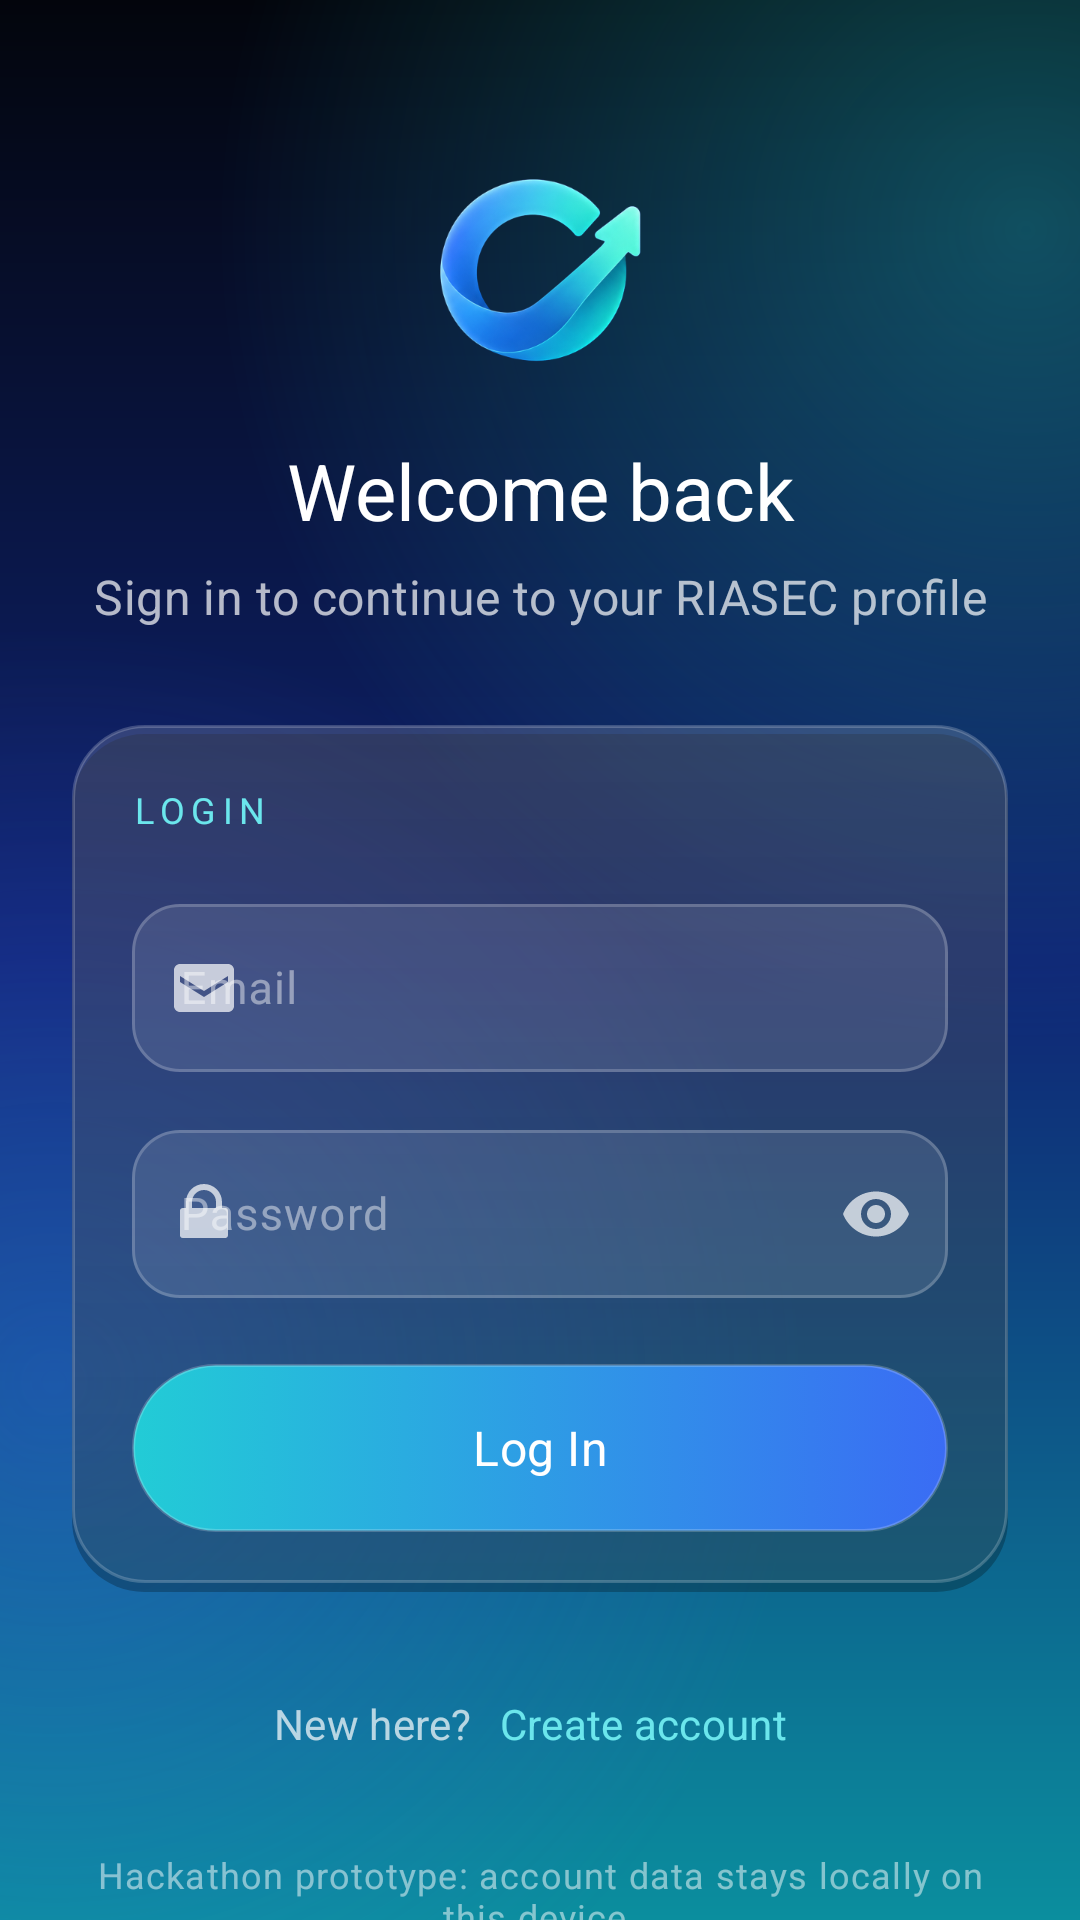

This screen was rendered from an Android layout file. Write that file and the resources it references.
<!-- AndroidManifest.xml: application theme Theme.OrientationApp -->
<!-- res/layout/activity_login.xml -->
<?xml version="1.0" encoding="utf-8"?>
<androidx.constraintlayout.widget.ConstraintLayout
    xmlns:android="http://schemas.android.com/apk/res/android"
    xmlns:app="http://schemas.android.com/apk/res-auto"
    android:layout_width="match_parent"
    android:layout_height="match_parent"
    android:background="@drawable/bg_orienta_screen">

    <androidx.core.widget.NestedScrollView
        android:layout_width="0dp"
        android:layout_height="0dp"
        android:fillViewport="true"
        app:layout_constraintTop_toTopOf="parent"
        app:layout_constraintBottom_toBottomOf="parent"
        app:layout_constraintStart_toStartOf="parent"
        app:layout_constraintEnd_toEndOf="parent">

        <LinearLayout
            android:layout_width="match_parent"
            android:layout_height="wrap_content"
            android:gravity="center_horizontal"
            android:orientation="vertical"
            android:paddingStart="24dp"
            android:paddingTop="54dp"
            android:paddingEnd="24dp"
            android:paddingBottom="36dp">

            <ImageView
                android:layout_width="72dp"
                android:layout_height="72dp"
                android:contentDescription="RIASEC Explorer logo"
                android:src="@drawable/orienta_logo" />

            <TextView
                android:layout_width="match_parent"
                android:layout_height="wrap_content"
                android:layout_marginTop="20dp"
                android:gravity="center"
                android:text="Welcome back"
                android:textAppearance="@style/TextAppearance.Orienta.Headline" />

            <TextView
                android:layout_width="match_parent"
                android:layout_height="wrap_content"
                android:layout_marginTop="7dp"
                android:gravity="center"
                android:text="Sign in to continue to your RIASEC profile"
                android:textAppearance="@style/TextAppearance.Orienta.Subtitle" />

            <LinearLayout
                android:layout_width="match_parent"
                android:layout_height="wrap_content"
                android:layout_marginTop="32dp"
                android:background="@drawable/bg_orienta_glass_card"
                android:orientation="vertical"
                android:padding="20dp">

                <TextView
                    android:layout_width="wrap_content"
                    android:layout_height="wrap_content"
                    android:text="LOGIN"
                    android:textAppearance="@style/TextAppearance.Orienta.Overline" />

                <com.google.android.material.textfield.TextInputLayout
                    android:id="@+id/tilLoginEmail"
                    style="@style/Widget.Orienta.TextInputLayout"
                    android:layout_width="match_parent"
                    android:layout_height="wrap_content"
                    android:layout_marginTop="18dp"
                    android:hint="Email"
                    app:startIconDrawable="@drawable/email_icon">

                    <com.google.android.material.textfield.TextInputEditText
                        android:id="@+id/etLoginEmail"
                        android:layout_width="match_parent"
                        android:layout_height="wrap_content"
                        android:inputType="textEmailAddress"
                        android:maxLines="1" />
                </com.google.android.material.textfield.TextInputLayout>

                <com.google.android.material.textfield.TextInputLayout
                    android:id="@+id/tilLoginPassword"
                    style="@style/Widget.Orienta.TextInputLayout"
                    android:layout_width="match_parent"
                    android:layout_height="wrap_content"
                    android:layout_marginTop="14dp"
                    android:hint="Password"
                    app:endIconMode="password_toggle"
                    app:startIconDrawable="@drawable/password_icon">

                    <com.google.android.material.textfield.TextInputEditText
                        android:id="@+id/etLoginPassword"
                        android:layout_width="match_parent"
                        android:layout_height="wrap_content"
                        android:inputType="textPassword"
                        android:maxLines="1" />
                </com.google.android.material.textfield.TextInputLayout>

                <com.google.android.material.button.MaterialButton
                    android:id="@+id/btnLogin"
                    style="@style/Widget.Orienta.Button.Primary"
                    android:layout_width="match_parent"
                    android:layout_height="@dimen/orienta_button_height"
                    android:layout_marginTop="22dp"
                    android:text="Log In" />
            </LinearLayout>

            <LinearLayout
                android:layout_width="wrap_content"
                android:layout_height="wrap_content"
                android:layout_marginTop="20dp"
                android:gravity="center"
                android:orientation="horizontal">

                <TextView
                    android:layout_width="wrap_content"
                    android:layout_height="wrap_content"
                    android:text="New here? "
                    android:textAppearance="@style/TextAppearance.Orienta.Label"
                    android:textColor="@color/orienta_text_secondary" />

                <TextView
                    android:id="@+id/tvCreateAccount"
                    android:layout_width="wrap_content"
                    android:layout_height="48dp"
                    android:clickable="true"
                    android:focusable="true"
                    android:gravity="center"
                    android:paddingStart="6dp"
                    android:paddingEnd="6dp"
                    android:text="Create account"
                    android:textAppearance="@style/TextAppearance.Orienta.Link" />
            </LinearLayout>

            <TextView
                android:layout_width="match_parent"
                android:layout_height="wrap_content"
                android:layout_marginTop="18dp"
                android:gravity="center"
                android:text="Hackathon prototype: account data stays locally on this device."
                android:textAppearance="@style/TextAppearance.Orienta.Caption" />

        </LinearLayout>
    </androidx.core.widget.NestedScrollView>
</androidx.constraintlayout.widget.ConstraintLayout>
<!-- resources referenced by this layout -->
<resources>
  <color name="orienta_text_secondary">#B3FFFFFF</color>
  <dimen name="orienta_button_height">56dp</dimen>
  <style name="Theme.OrientationApp" parent="Base.Theme.OrientationApp" />
  <color name="orienta_glass_shadow">#40000000</color>
  <dimen name="orienta_radius_card">24dp</dimen>
  <color name="orienta_glass_fill_soft">#0FFFFFFF</color>
  <color name="orienta_glass_fill_strong">#26FFFFFF</color>
  <dimen name="orienta_glass_stroke">1dp</dimen>
  <color name="orienta_glass_border">#33FFFFFF</color>
  <color name="orienta_bg_mid">#0F2474</color>
  <color name="orienta_bg_end">#0B8E9E</color>
  <color name="orienta_bg_start">#03050C</color>
  <color name="orienta_glow_none">#00000000</color>
  <color name="orienta_glow_teal">#5522D3D6</color>
  <color name="orienta_glow_blue">#553A63F0</color>
  <color name="main_color">@color/orienta_teal</color>
  <dimen name="orienta_text_caption">12sp</dimen>
  <color name="orienta_text_tertiary">#80FFFFFF</color>
  <dimen name="orienta_text_headline">26sp</dimen>
  <color name="orienta_text_primary">#FFFFFF</color>
  <dimen name="orienta_text_label">14sp</dimen>
  <color name="orienta_teal_light">#6BE6EC</color>
  <dimen name="orienta_text_subtitle">16sp</dimen>
  <color name="orienta_text_on_accent">#FFFFFF</color>
  <dimen name="orienta_elevation_glow">10dp</dimen>
  <color name="orienta_teal">#22CCD6</color>
  <color name="orienta_glass_fill">#1AFFFFFF</color>
  <dimen name="orienta_radius_input">16dp</dimen>
  <style name="TextAppearance.Orienta.M3.BodySmall" parent="TextAppearance.Material3.BodySmall">
          <item name="android:fontFamily">sans-serif</item>
          <item name="fontFamily">sans-serif</item>
      </style>
  <color name="orienta_error">#FF7A7A</color>
  <style name="ThemeOverlay.Orienta.TextInputEditText" parent="ThemeOverlay.Material3.TextInputEditText.OutlinedBox">
          <item name="editTextStyle">@style/Widget.Orienta.TextInputEditText</item>
      </style>
  <style name="Base.Theme.OrientationApp" parent="Theme.Orienta.Glass" />
  <color name="orienta_glass_highlight">#4DFFFFFF</color>
  <dimen name="orienta_radius_pill">28dp</dimen>
  <color name="orienta_blue">#3A6CF4</color>
  <dimen name="orienta_input_min_height">56dp</dimen>
  <color name="orienta_blue_deep">#2448C8</color>
  <color name="orienta_surface_high">#16234A</color>
  <color name="orienta_bg_deep">#060A1A</color>
  <color name="orienta_surface">#101A3A</color>
  <color name="orienta_glass_border_soft">#1FFFFFFF</color>
  <style name="TextAppearance.Orienta.M3.BodyLarge" parent="TextAppearance.Material3.BodyLarge">
          <item name="android:fontFamily">sans-serif</item>
          <item name="fontFamily">sans-serif</item>
      </style>
  <style name="TextAppearance.Orienta.M3.BodyMedium" parent="TextAppearance.Material3.BodyMedium">
          <item name="android:fontFamily">sans-serif</item>
          <item name="fontFamily">sans-serif</item>
      </style>
  <style name="TextAppearance.Orienta.M3.LabelLarge" parent="TextAppearance.Material3.LabelLarge">
          <item name="android:fontFamily">sans-serif-medium</item>
          <item name="fontFamily">sans-serif-medium</item>
      </style>
  <style name="Widget.Orienta.AutoCompleteTextView" parent="Widget.AppCompat.AutoCompleteTextView">
          <item name="android:popupBackground">@drawable/bg_orienta_popup</item>
      </style>
  <dimen name="orienta_text_body">15sp</dimen>
  <style name="ShapeAppearance.Orienta.Dialog" parent="ShapeAppearance.Material3.Corner.ExtraLarge">
          <item name="cornerSize">@dimen/orienta_radius_card</item>
      </style>
  <style name="Widget.Orienta.DatePicker" parent="@android:style/Widget.Material.DatePicker">
          <item name="android:headerBackground">@color/orienta_blue_deep</item>
      </style>
</resources>
